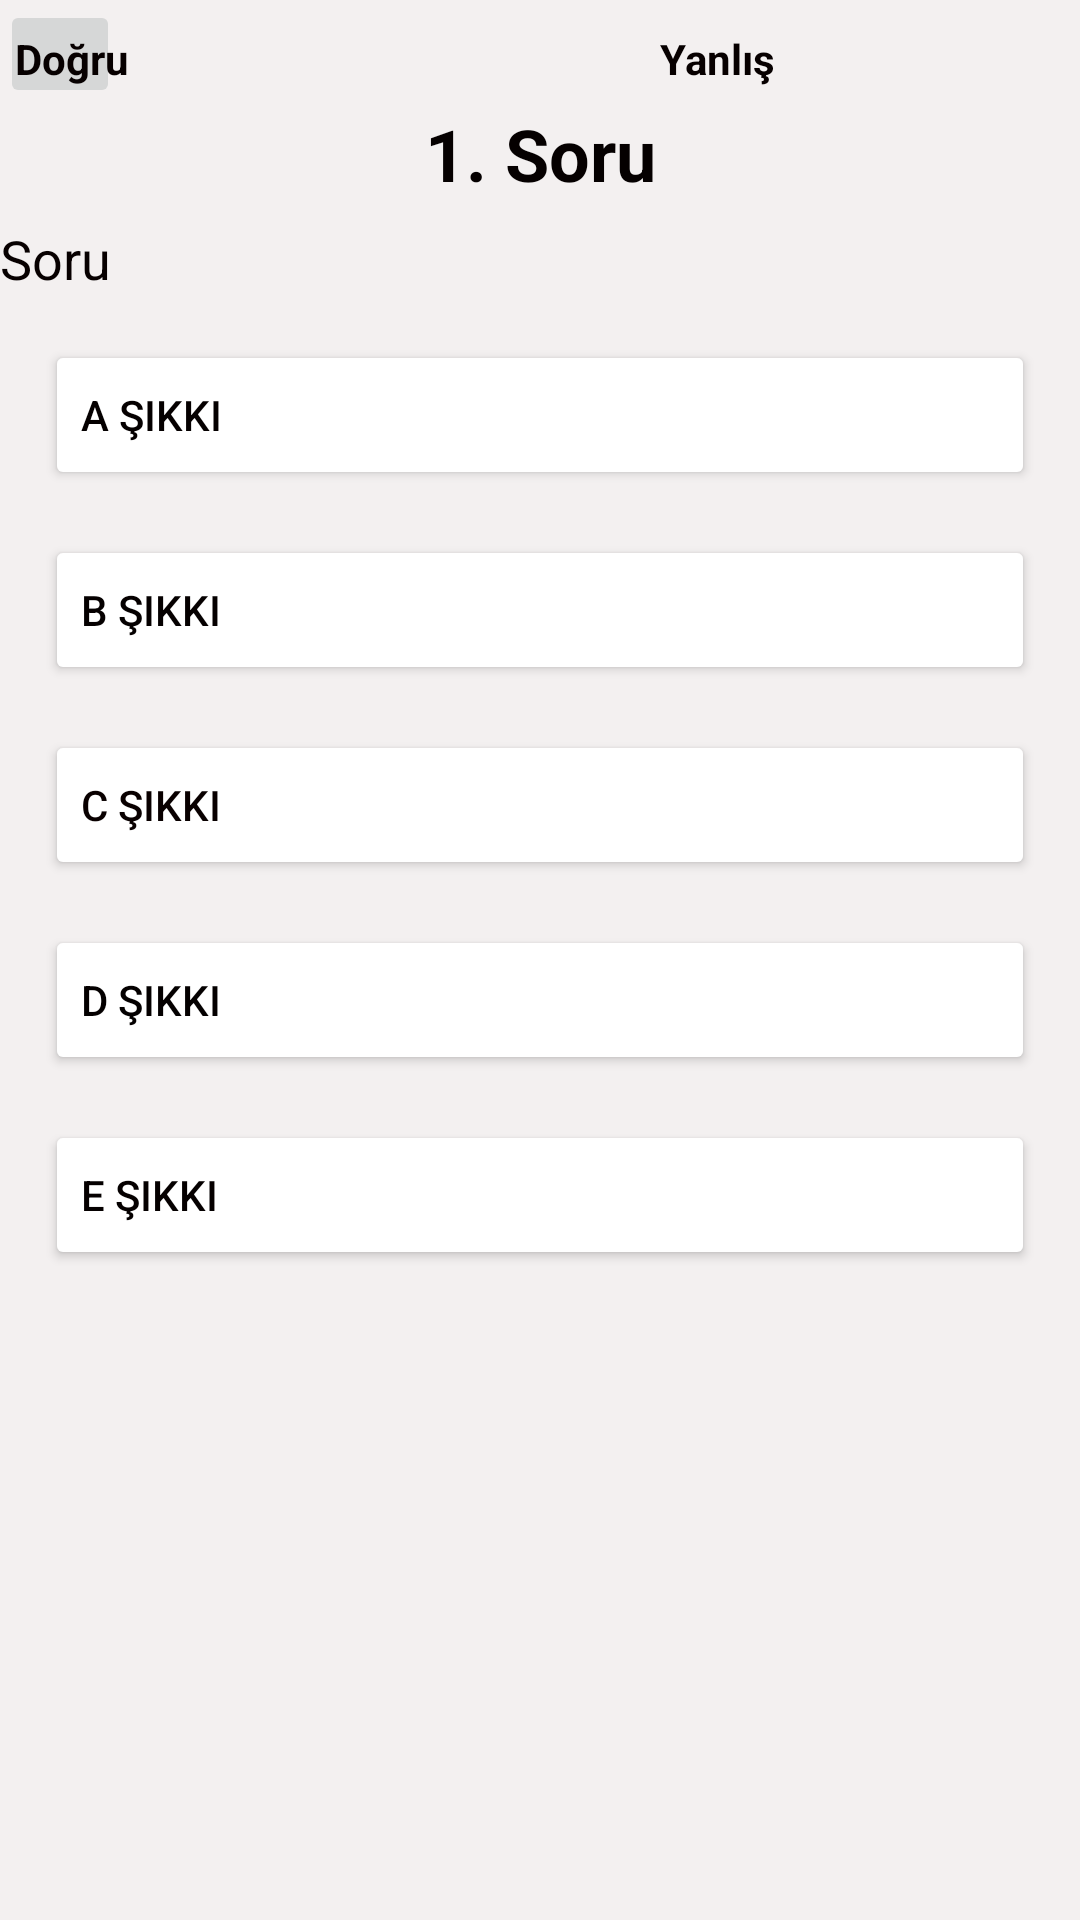

Here is an Android app screen rendered from its layout file. Give the layout XML and the strings, colors and styles it references.
<!-- AndroidManifest.xml: application theme Theme.KpssYdsApp -->
<!-- res/layout/activity_show.xml -->
<?xml version="1.0" encoding="utf-8"?>
<androidx.constraintlayout.widget.ConstraintLayout xmlns:android="http://schemas.android.com/apk/res/android"
    xmlns:app="http://schemas.android.com/apk/res-auto"
    xmlns:tools="http://schemas.android.com/tools"
    android:layout_width="match_parent"
    android:layout_height="match_parent"
    android:background="#F3F0F0"
    tools:context=".ShowActivity">

    <ImageButton
        android:id="@+id/backButton"
        android:layout_width="40dp"
        android:layout_height="36dp"
        android:onClick="backback"
        android:scaleType="fitCenter"
        app:layout_constraintStart_toStartOf="parent"
        app:layout_constraintTop_toTopOf="parent"
        app:srcCompat="@drawable/home" />

    <TextView
        android:id="@+id/textViewDogru"
        android:layout_width="105dp"
        android:layout_height="26dp"
        android:layout_marginTop="10dp"
        android:layout_marginEnd="110dp"
        android:text="Doğru"
        android:textColor="#070000"
        android:textStyle="bold"
        app:layout_constraintEnd_toStartOf="@+id/textViewYanlis"
        app:layout_constraintTop_toTopOf="parent" />

    <TextView
        android:id="@+id/textViewYanlis"
        android:layout_width="105dp"
        android:layout_height="24dp"
        android:layout_marginTop="10dp"
        android:layout_marginEnd="35dp"
        android:text="Yanlış"
        android:textColor="#070000"
        android:textStyle="bold"
        app:layout_constraintEnd_toEndOf="parent"
        app:layout_constraintTop_toTopOf="parent" />

    <TextView
        android:id="@+id/soruGoster"
        android:layout_width="360dp"
        android:layout_height="wrap_content"
        android:layout_marginTop="8dp"
        android:layout_marginBottom="10dp"
        android:backgroundTint="#FAF7F7"
        android:text="Soru"
        android:textAlignment="textStart"
        android:textColor="#070000"
        android:textSize="18sp"
        app:layout_constraintBottom_toTopOf="@+id/aSikki"
        app:layout_constraintEnd_toEndOf="parent"
        app:layout_constraintStart_toStartOf="parent"
        app:layout_constraintTop_toBottomOf="@+id/textViewSoruSayi" />

    <Button
        android:id="@+id/aSikki"
        android:layout_width="330dp"
        android:layout_height="50dp"
        android:layout_marginTop="15dp"
        android:backgroundTint="@color/white"
        android:text="A şıkkı"
        android:textAlignment="textStart"
        android:textColor="#050000"
        app:layout_constraintEnd_toEndOf="parent"
        app:layout_constraintStart_toStartOf="parent"
        app:layout_constraintTop_toBottomOf="@+id/soruGoster" />

    <Button
        android:id="@+id/bSikki"
        android:layout_width="330dp"
        android:layout_height="50dp"
        android:layout_marginTop="15dp"
        android:backgroundTint="@color/white"
        android:text="B şıkkı"
        android:textAlignment="textStart"
        android:textColor="#050000"
        app:layout_constraintEnd_toEndOf="parent"
        app:layout_constraintStart_toStartOf="parent"
        app:layout_constraintTop_toBottomOf="@+id/aSikki" />

    <Button
        android:id="@+id/cSikki"
        android:layout_width="330dp"
        android:layout_height="50dp"
        android:layout_marginTop="15dp"
        android:backgroundTint="@color/white"
        android:text="C Şıkkı"
        android:textAlignment="textStart"
        android:textColor="#090000"
        app:layout_constraintEnd_toEndOf="parent"
        app:layout_constraintStart_toStartOf="parent"
        app:layout_constraintTop_toBottomOf="@+id/bSikki" />

    <Button
        android:id="@+id/dSikki"
        android:layout_width="330dp"
        android:layout_height="50dp"
        android:layout_marginTop="15dp"
        android:backgroundTint="@color/white"
        android:text="D Şıkkı"
        android:textAlignment="textStart"
        android:textColor="#040000"
        app:layout_constraintEnd_toEndOf="parent"
        app:layout_constraintStart_toStartOf="parent"
        app:layout_constraintTop_toBottomOf="@+id/cSikki" />

    <Button
        android:id="@+id/eSikki"
        android:layout_width="330dp"
        android:layout_height="50dp"
        android:layout_marginTop="15dp"
        android:backgroundTint="@color/white"
        android:text="E şıkkı"
        android:textAlignment="textStart"
        android:textColor="#050000"
        app:layout_constraintEnd_toEndOf="parent"
        app:layout_constraintStart_toStartOf="parent"
        app:layout_constraintTop_toBottomOf="@+id/dSikki" />

    <TextView
        android:id="@+id/textViewSoruSayi"
        android:layout_width="117dp"
        android:layout_height="31dp"
        android:layout_marginTop="35dp"
        android:text="1. Soru"
        android:textAlignment="center"
        android:textColor="#050000"
        android:textSize="24sp"
        android:textStyle="bold"
        app:layout_constraintEnd_toEndOf="parent"
        app:layout_constraintStart_toStartOf="parent"
        app:layout_constraintTop_toTopOf="parent" />


</androidx.constraintlayout.widget.ConstraintLayout>
<!-- resources referenced by this layout -->
<resources>
  <style name="Theme.KpssYdsApp" parent="Theme.MaterialComponents.DayNight.DarkActionBar">
          
          <item name="colorPrimary">@color/purple_500</item>
          <item name="colorPrimaryVariant">@color/purple_700</item>
          <item name="colorOnPrimary">@color/white</item>
          
          <item name="colorSecondary">@color/teal_200</item>
          <item name="colorSecondaryVariant">@color/teal_700</item>
          <item name="colorOnSecondary">@color/black</item>
          
          <item name="android:statusBarColor" tools:targetApi="l">?attr/colorPrimaryVariant</item>
          
      </style>
  <!-- not gathered from this repository: default colours our renderer supplied (Android Studio template values) -->
  <color name="purple_500">#FF6200EE</color>
  <color name="purple_700">#FF3700B3</color>
  <color name="teal_200">#FF03DAC5</color>
  <color name="teal_700">#FF018786</color>
  <color name="black">#FF000000</color>
  <color name="white">#FFFFFFFF</color>
</resources>
